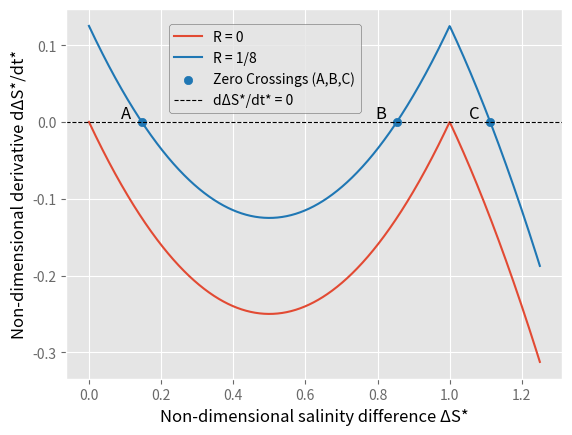

Reproduce this figure in Python.
import matplotlib.pyplot as plt
import numpy as np

"""
Plots derivative of salinity difference as a function of salinity difference, for R=0 and R=1/8.
Marks zero crossings for R=1/8.
Shows different regimes of flow and steady state solutions.
"""

def func(deltaS, R):
    return -deltaS * abs(1 - deltaS) + R

#Interval of salinity difference to plot
deltaS = np.linspace(0, 1.25, 1000)

#Find zero crossings for R = 1/8
zero_crossings = np.where(np.diff(np.sign(func(deltaS, 1/8))) != 0)[0]

# Plotting
plt.style.use("ggplot")
plt.rcParams['xtick.color'] = 'dimgray'
plt.rcParams['ytick.color'] = 'dimgray'
plt.rcParams['axes.labelcolor'] = 'black'
plt.plot(deltaS, func(deltaS, 0), label="R = 0")
plt.plot(deltaS, func(deltaS, 1/8), label="R = 1/8", color="tab:blue")
plt.scatter(deltaS[zero_crossings], func(deltaS, 1/8)[zero_crossings], marker='o',
            label='Zero Crossings (A,B,C)', color="tab:blue")

# Annotate zero crossings
annotations = ['A', 'B', 'C']
for i, idx in enumerate(zero_crossings):
    plt.text(deltaS[idx]- 0.03, func(deltaS, 1/8)[idx], annotations[i], fontsize=12,
             color='black', ha='right', va='bottom')

plt.axhline(0, color='black', linewidth=0.8, linestyle="--", label="dΔS*/dt* = 0")
plt.legend(edgecolor='dimgray', loc='best',  bbox_to_anchor=(0.4, 0.7))
plt.xlabel("Non-dimensional salinity difference ΔS*")
plt.ylabel("Non-dimensional derivative dΔS*/dt*")
plt.show()
